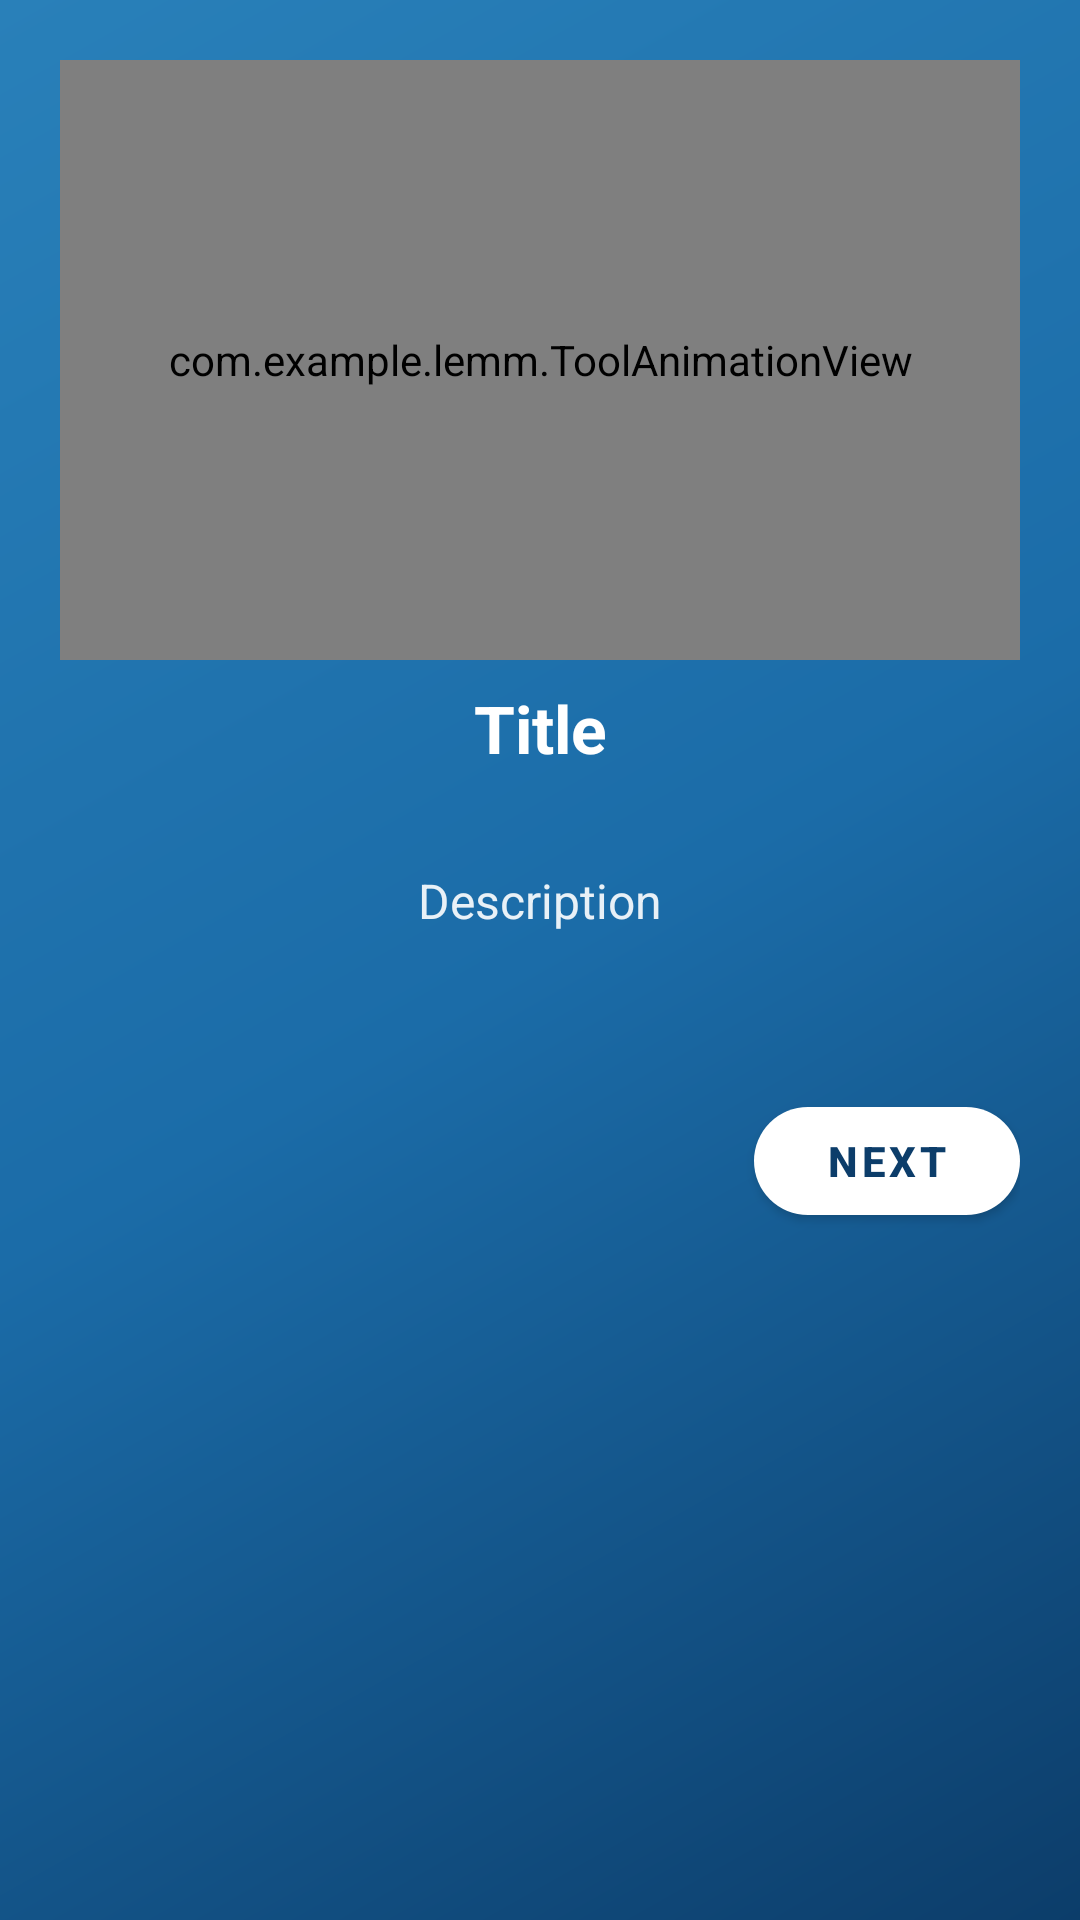

Here is an Android app screen rendered from its layout file. Give the layout XML and the strings, colors and styles it references.
<!-- AndroidManifest.xml: application theme Theme.MaterialComponents.DayNight.NoActionBar -->
<!-- res/layout/dialog_tool_guide.xml -->
<?xml version="1.0" encoding="utf-8"?>
<LinearLayout xmlns:android="http://schemas.android.com/apk/res/android"
    xmlns:app="http://schemas.android.com/apk/res-auto"
    android:layout_width="match_parent"
    android:layout_height="wrap_content"
    android:orientation="vertical"
    android:background="@drawable/bg_onboarding"
    android:padding="20dp">

    <com.example.lemm.ToolAnimationView
        android:id="@+id/animView"
        android:layout_width="match_parent"
        android:layout_height="200dp" />

    <TextView
        android:id="@+id/tvTitle"
        android:layout_width="match_parent"
        android:layout_height="wrap_content"
        android:gravity="center"
        android:textColor="#FFFFFF"
        android:textSize="22sp"
        android:textStyle="bold"
        android:layout_marginTop="8dp"
        android:text="Title" />

    <TextView
        android:id="@+id/tvDesc"
        android:layout_width="match_parent"
        android:layout_height="wrap_content"
        android:gravity="center"
        android:textColor="#E6FFFFFF"
        android:textSize="16sp"
        android:lineSpacingExtra="3dp"
        android:layout_marginTop="10dp"
        android:minLines="3"
        android:text="Description" />

    <LinearLayout
        android:id="@+id/dots"
        android:layout_width="wrap_content"
        android:layout_height="wrap_content"
        android:layout_gravity="center"
        android:orientation="horizontal"
        android:layout_marginTop="14dp" />

    <LinearLayout
        android:layout_width="match_parent"
        android:layout_height="wrap_content"
        android:orientation="horizontal"
        android:gravity="center_vertical"
        android:layout_marginTop="16dp">

        <Button
            android:id="@+id/btnBack"
            style="@style/Widget.MaterialComponents.Button.TextButton"
            android:layout_width="wrap_content"
            android:layout_height="wrap_content"
            android:text="@string/onb_back"
            android:textColor="#CFFFFFFF"
            android:visibility="invisible" />

        <View
            android:layout_width="0dp"
            android:layout_height="1dp"
            android:layout_weight="1" />

        <com.google.android.material.button.MaterialButton
            android:id="@+id/btnNext"
            android:layout_width="wrap_content"
            android:layout_height="48dp"
            android:text="@string/onb_next"
            android:textColor="#0C3D6A"
            android:textStyle="bold"
            app:cornerRadius="24dp"
            app:backgroundTint="#FFFFFF"
            android:paddingHorizontal="24dp" />
    </LinearLayout>

</LinearLayout>
<!-- resources referenced by this layout -->
<resources>
  <!-- drawable bg_onboarding (drawable) -->
  <?xml version="1.0" encoding="utf-8"?>
  <shape xmlns:android="http://schemas.android.com/apk/res/android"
      android:shape="rectangle">
      <gradient
          android:angle="135"
          android:startColor="#0C3D6A"
          android:centerColor="#1B6CA8"
          android:endColor="#2980B9"
          android:type="linear" />
  </shape>
  <string name="onb_back">Back</string>
  <string name="onb_next">Next</string>
</resources>
